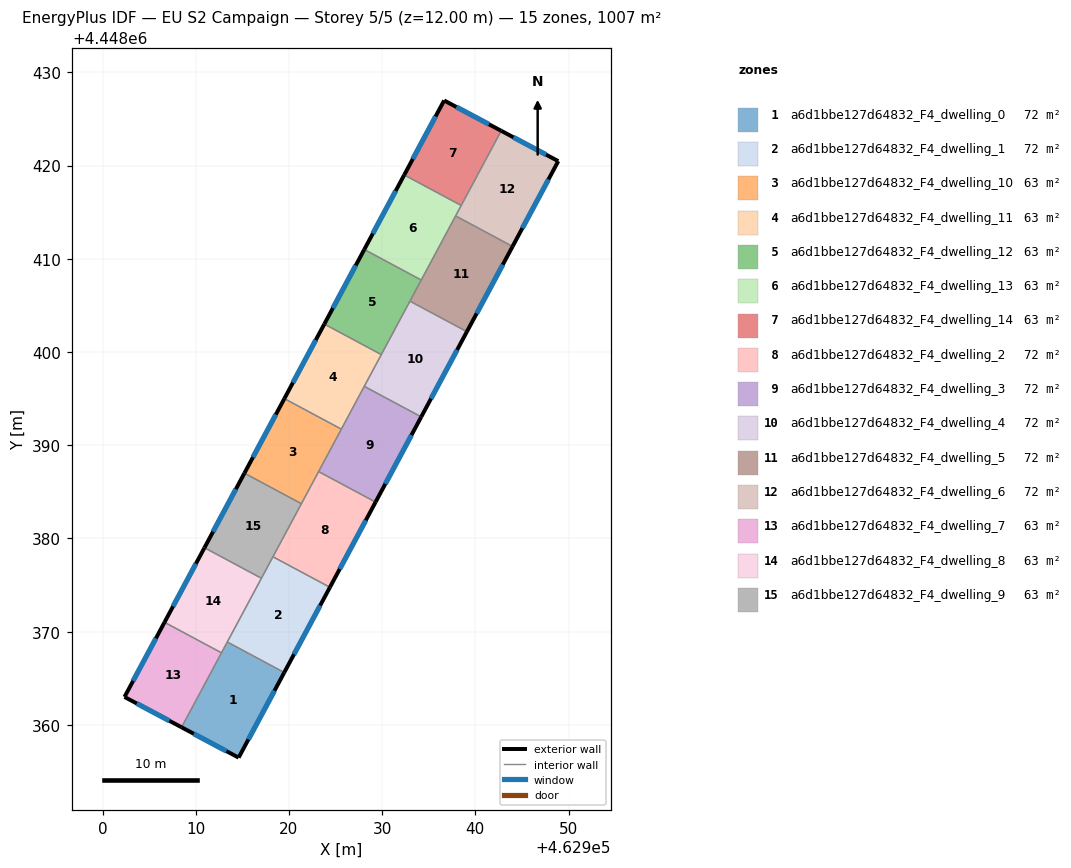
=== STOREY PLAN SPEC (per zone: floor XY polygon, exterior-wall plan segments, windows/doors) ===
zone 1: a6d1bbe127d64832_F4_dwelling_0  (71.9 m²)
  floor: (462919.50, 4448365.62) (462914.60, 4448356.49) (462908.48, 4448359.75) (462913.39, 4448368.90)
  exterior wall: (462914.60, 4448356.49) – (462919.50, 4448365.62)  [10.4 m]
    window: (462915.65, 4448358.45) – (462918.45, 4448363.67)  [10.2 m²]
  exterior wall: (462908.48, 4448359.75) – (462914.60, 4448356.49)  [6.9 m]
    window: (462909.79, 4448359.05) – (462913.29, 4448357.19)  [6.8 m²]
  interior walls: 3
zone 2: a6d1bbe127d64832_F4_dwelling_1  (71.9 m²)
  floor: (462924.40, 4448374.76) (462919.50, 4448365.62) (462913.39, 4448368.90) (462918.28, 4448378.04)
  exterior wall: (462919.50, 4448365.62) – (462924.40, 4448374.76)  [10.4 m]
    window: (462920.55, 4448367.58) – (462923.35, 4448372.81)  [10.2 m²]
  interior walls: 4
zone 3: a6d1bbe127d64832_F4_dwelling_10  (62.9 m²)
  floor: (462925.62, 4448391.73) (462921.34, 4448383.73) (462915.22, 4448387.01) (462919.51, 4448395.00)
  exterior wall: (462919.51, 4448395.00) – (462915.22, 4448387.01)  [9.1 m]
    window: (462918.59, 4448393.29) – (462916.14, 4448388.72)  [8.9 m²]
  interior walls: 4
zone 4: a6d1bbe127d64832_F4_dwelling_11  (62.9 m²)
  floor: (462929.91, 4448399.73) (462925.62, 4448391.73) (462919.51, 4448395.00) (462923.80, 4448403.00)
  exterior wall: (462923.80, 4448403.00) – (462919.51, 4448395.00)  [9.1 m]
    window: (462922.88, 4448401.29) – (462920.43, 4448396.72)  [8.9 m²]
  interior walls: 4
zone 5: a6d1bbe127d64832_F4_dwelling_12  (62.9 m²)
  floor: (462934.19, 4448407.73) (462929.91, 4448399.73) (462923.80, 4448403.00) (462928.08, 4448411.00)
  exterior wall: (462928.08, 4448411.00) – (462923.80, 4448403.00)  [9.1 m]
    window: (462927.16, 4448409.29) – (462924.72, 4448404.72)  [8.9 m²]
  interior walls: 4
zone 6: a6d1bbe127d64832_F4_dwelling_13  (62.9 m²)
  floor: (462938.48, 4448415.73) (462934.19, 4448407.73) (462928.08, 4448411.00) (462932.37, 4448419.00)
  exterior wall: (462932.37, 4448419.00) – (462928.08, 4448411.00)  [9.1 m]
    window: (462931.45, 4448417.29) – (462929.00, 4448412.72)  [8.9 m²]
  interior walls: 4
zone 7: a6d1bbe127d64832_F4_dwelling_14  (62.9 m²)
  floor: (462942.77, 4448423.74) (462938.48, 4448415.73) (462932.37, 4448419.00) (462936.65, 4448426.99)
  exterior wall: (462936.65, 4448426.99) – (462932.37, 4448419.00)  [9.1 m]
    window: (462935.73, 4448425.28) – (462933.29, 4448420.71)  [8.9 m²]
  exterior wall: (462942.77, 4448423.74) – (462936.65, 4448426.99)  [6.9 m]
    window: (462941.46, 4448424.43) – (462937.96, 4448426.29)  [6.8 m²]
  interior walls: 2
zone 8: a6d1bbe127d64832_F4_dwelling_2  (71.9 m²)
  floor: (462929.29, 4448383.91) (462924.40, 4448374.76) (462918.28, 4448378.04) (462923.18, 4448387.18)
  exterior wall: (462924.40, 4448374.76) – (462929.29, 4448383.91)  [10.4 m]
    window: (462925.45, 4448376.72) – (462928.24, 4448381.95)  [10.2 m²]
  interior walls: 4
zone 9: a6d1bbe127d64832_F4_dwelling_3  (71.9 m²)
  floor: (462934.19, 4448393.05) (462929.29, 4448383.91) (462923.18, 4448387.18) (462928.08, 4448396.32)
  exterior wall: (462929.29, 4448383.91) – (462934.19, 4448393.05)  [10.4 m]
    window: (462930.34, 4448385.86) – (462933.14, 4448391.09)  [10.2 m²]
  interior walls: 4
zone 10: a6d1bbe127d64832_F4_dwelling_4  (71.9 m²)
  floor: (462939.09, 4448402.19) (462934.19, 4448393.05) (462928.08, 4448396.32) (462932.98, 4448405.46)
  exterior wall: (462934.19, 4448393.05) – (462939.09, 4448402.19)  [10.4 m]
    window: (462935.24, 4448395.00) – (462938.04, 4448400.23)  [10.2 m²]
  interior walls: 4
zone 11: a6d1bbe127d64832_F4_dwelling_5  (71.9 m²)
  floor: (462943.99, 4448411.33) (462939.09, 4448402.19) (462932.98, 4448405.46) (462937.88, 4448414.60)
  exterior wall: (462939.09, 4448402.19) – (462943.99, 4448411.33)  [10.4 m]
    window: (462940.14, 4448404.15) – (462942.94, 4448409.37)  [10.2 m²]
  interior walls: 4
zone 12: a6d1bbe127d64832_F4_dwelling_6  (71.9 m²)
  floor: (462948.89, 4448420.48) (462943.99, 4448411.33) (462937.88, 4448414.60) (462942.77, 4448423.74)
  exterior wall: (462948.89, 4448420.48) – (462942.77, 4448423.74)  [6.9 m]
    window: (462947.58, 4448421.18) – (462944.08, 4448423.04)  [6.8 m²]
  exterior wall: (462943.99, 4448411.33) – (462948.89, 4448420.48)  [10.4 m]
    window: (462945.04, 4448413.29) – (462947.84, 4448418.52)  [10.2 m²]
  interior walls: 3
zone 13: a6d1bbe127d64832_F4_dwelling_7  (62.9 m²)
  floor: (462912.76, 4448367.74) (462908.48, 4448359.75) (462902.36, 4448363.00) (462906.65, 4448371.01)
  exterior wall: (462902.36, 4448363.00) – (462908.48, 4448359.75)  [6.9 m]
    window: (462903.67, 4448362.30) – (462907.17, 4448360.44)  [6.8 m²]
  exterior wall: (462906.65, 4448371.01) – (462902.36, 4448363.00)  [9.1 m]
    window: (462905.73, 4448369.29) – (462903.28, 4448364.72)  [8.9 m²]
  interior walls: 2
zone 14: a6d1bbe127d64832_F4_dwelling_8  (62.9 m²)
  floor: (462917.05, 4448375.73) (462912.76, 4448367.74) (462906.65, 4448371.01) (462910.94, 4448379.01)
  exterior wall: (462910.94, 4448379.01) – (462906.65, 4448371.01)  [9.1 m]
    window: (462910.02, 4448377.29) – (462907.57, 4448372.72)  [8.9 m²]
  interior walls: 4
zone 15: a6d1bbe127d64832_F4_dwelling_9  (62.9 m²)
  floor: (462921.34, 4448383.73) (462917.05, 4448375.73) (462910.94, 4448379.01) (462915.22, 4448387.01)
  exterior wall: (462915.22, 4448387.01) – (462910.94, 4448379.01)  [9.1 m]
    window: (462914.31, 4448385.29) – (462911.86, 4448380.72)  [8.9 m²]
  interior walls: 4

=== DERIVED (storey summary) ===
Building: EU S2 Campaign
Storey: 5 of 5  (floor level z = 12.00 m)
Storey gross floor area: 1006.7 m²
Zones on this storey: 15
  - a6d1bbe127d64832_F4_dwelling_0: floor 71.9 m²; exterior wall 17.3 m (51.9 m²); 2 window(s) 17.0 m²; WWR 32.7%
  - a6d1bbe127d64832_F4_dwelling_1: floor 71.9 m²; exterior wall 10.4 m (31.1 m²); 1 window(s) 10.2 m²; WWR 32.7%
  - a6d1bbe127d64832_F4_dwelling_10: floor 62.9 m²; exterior wall 9.1 m (27.2 m²); 1 window(s) 8.9 m²; WWR 32.7%
  - a6d1bbe127d64832_F4_dwelling_11: floor 62.9 m²; exterior wall 9.1 m (27.2 m²); 1 window(s) 8.9 m²; WWR 32.7%
  - a6d1bbe127d64832_F4_dwelling_12: floor 62.9 m²; exterior wall 9.1 m (27.2 m²); 1 window(s) 8.9 m²; WWR 32.7%
  - a6d1bbe127d64832_F4_dwelling_13: floor 62.9 m²; exterior wall 9.1 m (27.2 m²); 1 window(s) 8.9 m²; WWR 32.7%
  - a6d1bbe127d64832_F4_dwelling_14: floor 62.9 m²; exterior wall 16.0 m (48.0 m²); 2 window(s) 15.7 m²; WWR 32.7%
  - a6d1bbe127d64832_F4_dwelling_2: floor 71.9 m²; exterior wall 10.4 m (31.1 m²); 1 window(s) 10.2 m²; WWR 32.7%
  - a6d1bbe127d64832_F4_dwelling_3: floor 71.9 m²; exterior wall 10.4 m (31.1 m²); 1 window(s) 10.2 m²; WWR 32.7%
  - a6d1bbe127d64832_F4_dwelling_4: floor 71.9 m²; exterior wall 10.4 m (31.1 m²); 1 window(s) 10.2 m²; WWR 32.7%
  - a6d1bbe127d64832_F4_dwelling_5: floor 71.9 m²; exterior wall 10.4 m (31.1 m²); 1 window(s) 10.2 m²; WWR 32.7%
  - a6d1bbe127d64832_F4_dwelling_6: floor 71.9 m²; exterior wall 17.3 m (51.9 m²); 2 window(s) 17.0 m²; WWR 32.7%
  - a6d1bbe127d64832_F4_dwelling_7: floor 62.9 m²; exterior wall 16.0 m (48.1 m²); 2 window(s) 15.7 m²; WWR 32.7%
  - a6d1bbe127d64832_F4_dwelling_8: floor 62.9 m²; exterior wall 9.1 m (27.2 m²); 1 window(s) 8.9 m²; WWR 32.7%
  - a6d1bbe127d64832_F4_dwelling_9: floor 62.9 m²; exterior wall 9.1 m (27.2 m²); 1 window(s) 8.9 m²; WWR 32.7%
Zone adjacency (shared interzone walls):
  - a6d1bbe127d64832_F4_dwelling_0 ↔ a6d1bbe127d64832_F4_dwelling_1
  - a6d1bbe127d64832_F4_dwelling_0 ↔ a6d1bbe127d64832_F4_dwelling_7
  - a6d1bbe127d64832_F4_dwelling_0 ↔ a6d1bbe127d64832_F4_dwelling_8
  - a6d1bbe127d64832_F4_dwelling_1 ↔ a6d1bbe127d64832_F4_dwelling_2
  - a6d1bbe127d64832_F4_dwelling_1 ↔ a6d1bbe127d64832_F4_dwelling_8
  - a6d1bbe127d64832_F4_dwelling_1 ↔ a6d1bbe127d64832_F4_dwelling_9
  - a6d1bbe127d64832_F4_dwelling_10 ↔ a6d1bbe127d64832_F4_dwelling_11
  - a6d1bbe127d64832_F4_dwelling_10 ↔ a6d1bbe127d64832_F4_dwelling_2
  - a6d1bbe127d64832_F4_dwelling_10 ↔ a6d1bbe127d64832_F4_dwelling_3
  - a6d1bbe127d64832_F4_dwelling_10 ↔ a6d1bbe127d64832_F4_dwelling_9
  - a6d1bbe127d64832_F4_dwelling_11 ↔ a6d1bbe127d64832_F4_dwelling_12
  - a6d1bbe127d64832_F4_dwelling_11 ↔ a6d1bbe127d64832_F4_dwelling_3
  - a6d1bbe127d64832_F4_dwelling_11 ↔ a6d1bbe127d64832_F4_dwelling_4
  - a6d1bbe127d64832_F4_dwelling_12 ↔ a6d1bbe127d64832_F4_dwelling_13
  - a6d1bbe127d64832_F4_dwelling_12 ↔ a6d1bbe127d64832_F4_dwelling_4
  - a6d1bbe127d64832_F4_dwelling_12 ↔ a6d1bbe127d64832_F4_dwelling_5
  - a6d1bbe127d64832_F4_dwelling_13 ↔ a6d1bbe127d64832_F4_dwelling_14
  - a6d1bbe127d64832_F4_dwelling_13 ↔ a6d1bbe127d64832_F4_dwelling_5
  - a6d1bbe127d64832_F4_dwelling_13 ↔ a6d1bbe127d64832_F4_dwelling_6
  - a6d1bbe127d64832_F4_dwelling_14 ↔ a6d1bbe127d64832_F4_dwelling_6
  - a6d1bbe127d64832_F4_dwelling_2 ↔ a6d1bbe127d64832_F4_dwelling_3
  - a6d1bbe127d64832_F4_dwelling_2 ↔ a6d1bbe127d64832_F4_dwelling_9
  - a6d1bbe127d64832_F4_dwelling_3 ↔ a6d1bbe127d64832_F4_dwelling_4
  - a6d1bbe127d64832_F4_dwelling_4 ↔ a6d1bbe127d64832_F4_dwelling_5
  - a6d1bbe127d64832_F4_dwelling_5 ↔ a6d1bbe127d64832_F4_dwelling_6
  - a6d1bbe127d64832_F4_dwelling_7 ↔ a6d1bbe127d64832_F4_dwelling_8
  - a6d1bbe127d64832_F4_dwelling_8 ↔ a6d1bbe127d64832_F4_dwelling_9